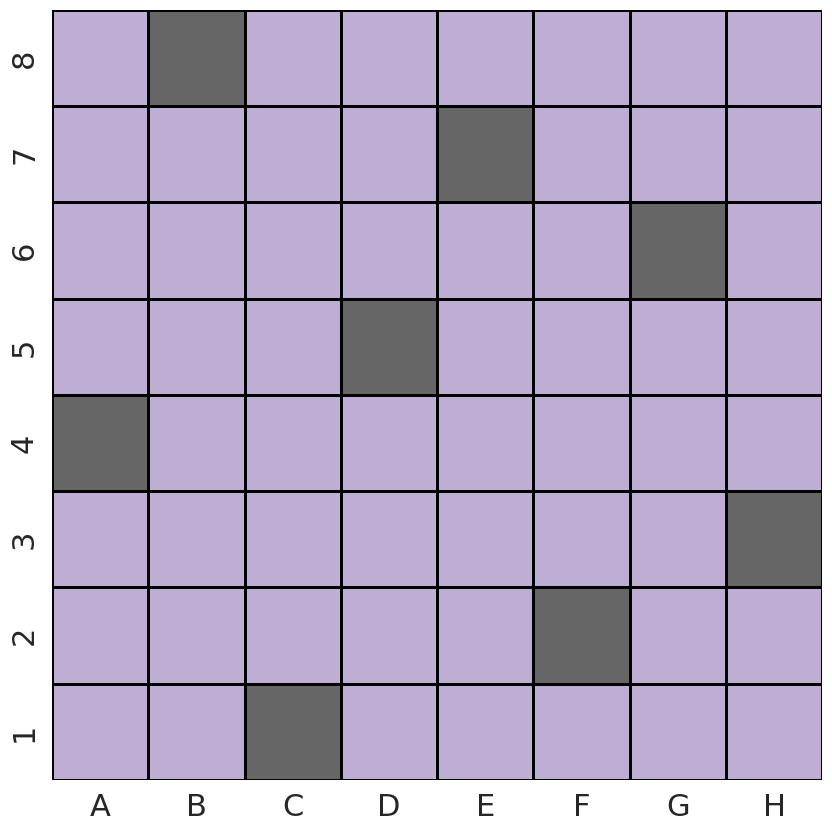

The script that saved this image:
import numpy as np
import copy
import seaborn as sns
import matplotlib.pyplot as plt
import string

def possible(grid, x, y):
    l = len(grid)
    for i in range(l):
        if grid[x][i] == 1:
            return False
    for i in range(l):
        if grid[i][y] == 1:
            return False
    for i in range(l):
        for j in range(l):
            if grid[i][j] == 1:
                if (abs(i-x) == abs(j-y)):
                    return False
    return True


def solve(grid):

    l = len(grid)

    for x in range(l):
        for y in range(l):
            if grid[x][y] == 0:
                if (possible(grid, x, y)):
                    grid[x][y] = 1
                    solve(grid)
                    if (sum(sum(a) for a in grid) == 8):
                        return grid
                    grid[x][y] = 0
    return grid


def plot(grid):
    l = len(grid)
    Ly = list(range(1, l+1))[::-1]
    ly = [str(i) for i in Ly]
    Lx = list(string.ascii_uppercase)
    lx = Lx[:8]

    plt.close('all')
    sns.set(font_scale=2)
    plt.figure(figsize=(10, 10))
    ax = plt.gca()
    ax.set_aspect(1)

    sns.heatmap(Solution, linewidths=.8, cbar=False, linecolor='black',
                cmap='Accent', center=0.4, xticklabels=lx, yticklabels=ly)
    plt.show()


N = 8
grid = np.zeros([N, N], dtype=int)
grid[3][3] = 1
grid = grid.tolist()

print('Solving {} by {} Chess Board\n'.format(N, N))
Solution = solve(copy.deepcopy(grid))
print(np.matrix(Solution))
plot(grid)